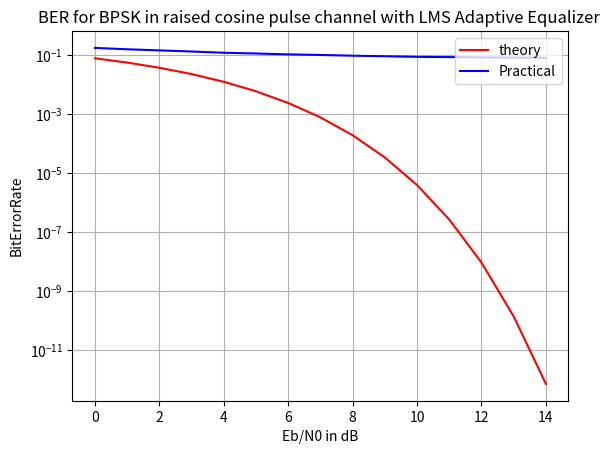

The script that saved this image:
import numpy as np
import matplotlib.pyplot as plt
from scipy.special import erfc

def lms(N,M,mu,sigma,bh,b):
	J = np.zeros(N)
	J_avg = np.zeros(N)
	e = np.zeros(N)
	y = np.zeros(N)   
	#print(np.shape(bh))
	noise = sigma*np.random.randn(len(bh))
	d = bh+noise
	#print(np.shape(d))
	w = np.zeros(M)
	for j in range(M,N):
		u = np.flipud(d[j-M:j])
		y[j] = np.dot(w,u)
		e[j] = b[j-M] - y[j]
		#print(j-M)
		w += mu*e[j] * u
		J[j] += (e[j])**2.0
		
	#print(np.shape(y))		
	return y,J,w		


N=int(1e5) 
M = 7 # No. of taps
mu = 0.025 # Step size
itr = 50
F = 3.0
snrlen=15
Eb_N0_dB=np.arange(0,snrlen)
sigma=np.sqrt(0.5*(10**(-Eb_N0_dB/10.0)))
h = np.zeros(4)
for n in range(1,len(h)):
	h[n] = 0.5*(1+np.cos(2*np.pi*(n-2)/F))
#print (h)
h = [1,0.5,0.4]
b=np.zeros(N)
b_hat=np.zeros(N)
simBersoft=np.zeros(snrlen)
nErr=np.zeros(snrlen)

for i in range(snrlen):
	ip=np.random.randint(2,size=N)
	b=2*ip-1
	bh = np.convolve(h,b)
	y,J,w = lms(N,M,mu,sigma[i],bh,b)
	#print w	
	#print(np.size(y))
	b_hat = 2*(y>=0)-1
	nErr[i] = 0
	for j in range(M,N):
		if b[j-M] != b_hat[j] :
			nErr[i] +=1	


theoryBer=0.5*erfc(np.sqrt((10**(Eb_N0_dB/10.0))))
print(nErr)
simBersoft=nErr/float(N)  
#print simBersoft
plt.plot(Eb_N0_dB,theoryBer,'r',Eb_N0_dB,simBersoft,'b')
plt.legend(['theory','Practical'],loc=1)
#plt.plot(Eb_N0_dB,simBersoft,'b')
plt.yscale('log')
plt.ylabel('BitErrorRate')
plt.xlabel('Eb/N0 in dB')
plt.title('BER for BPSK in raised cosine pulse channel with LMS Adaptive Equalizer ')
plt.grid()
plt.savefig('SNR_Vs_BER.eps')
plt.show()



    
